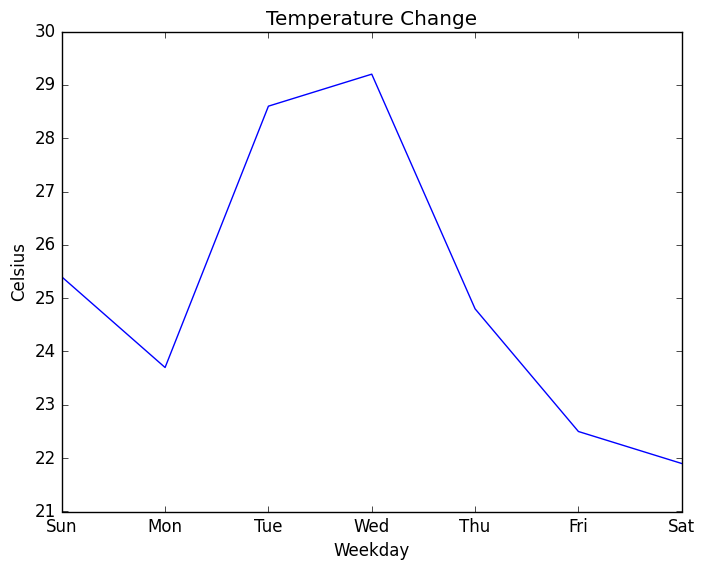

This chart was generated by the following Python code:
import matplotlib.pyplot as plt

plt.style.use('classic')
week=['Sun','Mon','Tue','Wed','Thu','Fri','Sat']
temperature=[25.4, 23.7, 28.6, 29.2, 24.8, 22.5, 21.9]
plt.plot(week, temperature)
plt.title('Temperature Change')                      
plt.xlabel('Weekday')                                                 
plt.ylabel('Celsius')  
plt.show()